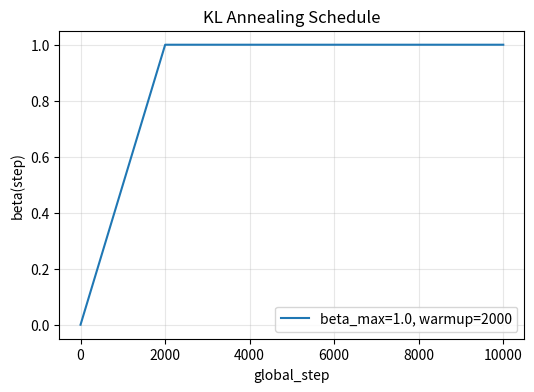

Here is the Python script that generated this plot:
#!/usr/bin/env python3
"""
Plot beta(step) schedule used for KL annealing: linear warm-up from 0 to beta_max over kl_warmup_steps.
"""

import argparse
import numpy as np
import matplotlib.pyplot as plt


def beta_schedule(steps: int, beta_max: float, warmup_steps: int):
    steps_arr = np.arange(steps + 1)
    if warmup_steps <= 0:
        beta = np.full_like(steps_arr, fill_value=beta_max, dtype=np.float32)
    else:
        beta = np.minimum(steps_arr, warmup_steps) / float(warmup_steps) * float(beta_max)
    return steps_arr, beta


def main():
    parser = argparse.ArgumentParser()
    parser.add_argument("--total_steps", type=int, default=10000)
    parser.add_argument("--beta_max", type=float, default=1.0)
    parser.add_argument("--kl_warmup_steps", type=int, default=2000)
    parser.add_argument("--out", type=str, default=None)
    args = parser.parse_args()

    steps, beta = beta_schedule(args.total_steps, args.beta_max, args.kl_warmup_steps)

    plt.figure(figsize=(6, 4))
    plt.plot(steps, beta, label=f"beta_max={args.beta_max}, warmup={args.kl_warmup_steps}")
    plt.xlabel("global_step")
    plt.ylabel("beta(step)")
    plt.title("KL Annealing Schedule")
    plt.grid(True, alpha=0.3)
    plt.legend()
    if args.out:
        plt.savefig(args.out, bbox_inches="tight")
        print(f"Saved plot to {args.out}")
    else:
        plt.show()


if __name__ == "__main__":
    main()
